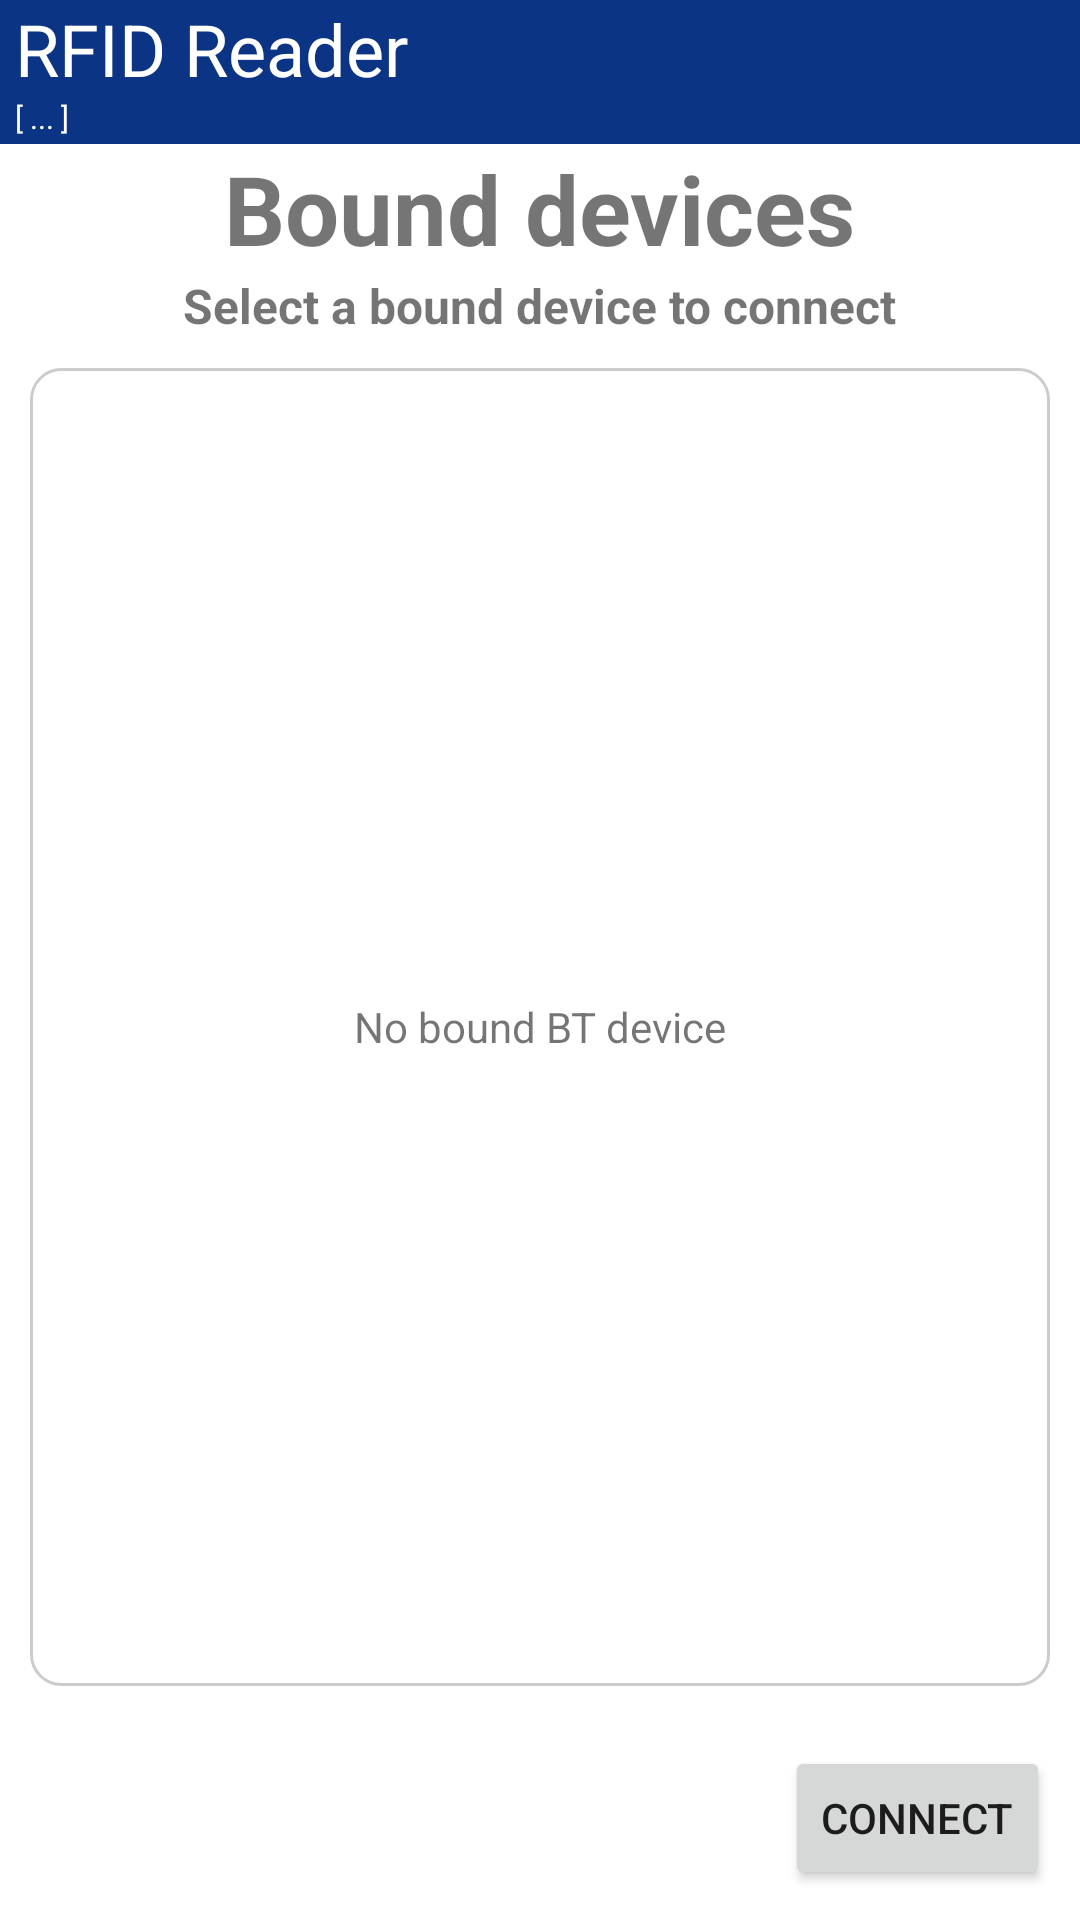

Reconstruct the res/layout file that produces this screen, plus the resources it refers to.
<!-- AndroidManifest.xml: application theme AppTheme -->
<!-- res/layout/activity_bt_list.xml -->
<?xml version="1.0" encoding="utf-8"?>
<RelativeLayout xmlns:android="http://schemas.android.com/apk/res/android"
    android:layout_width="match_parent"
    android:layout_height="match_parent"
    android:orientation="vertical"
    android:background="@color/white">

    <include
        android:id="@+id/header"
        layout="@layout/layout_inv_header" />

    <Button
        android:id="@+id/btn_connect"
        android:layout_width="wrap_content"
        android:layout_height="wrap_content"
        android:layout_margin="@dimen/dimens_10dp"
        android:layout_alignParentBottom="true"
        android:layout_alignParentRight="true"
        android:text="@string/do_counnect"/>

    <LinearLayout
        android:id="@+id/ll_title_summary"
        android:layout_width="match_parent"
        android:layout_height="wrap_content"
        android:layout_below="@id/header"
        android:orientation="vertical">

        <TextView
            android:layout_width="wrap_content"
            android:layout_height="wrap_content"
            android:layout_gravity="center_horizontal"
            android:textStyle="bold"
            android:textSize="@dimen/dimens_32dp"
            android:text="@string/bound_devices"/>

        <TextView
            android:layout_width="wrap_content"
            android:layout_height="wrap_content"
            android:layout_gravity="center_horizontal"
            android:textStyle="bold"
            android:textSize="@dimen/dimens_16dp"
            android:text="@string/bound_devices_summary"/>

    </LinearLayout>

    <ListView
        android:id="@+id/lv_devices"
        android:layout_width="match_parent"
        android:layout_height="match_parent"
        android:layout_margin="@dimen/dimens_10dp"
        android:padding="@dimen/dimens_10dp"
        android:background="@drawable/list_view_rectangle_bg"
        android:layout_below="@id/ll_title_summary"
        android:layout_above="@id/btn_connect"/>

    <TextView
        android:id="@+id/empty_listview"
        android:layout_width="match_parent"
        android:layout_height="match_parent"
        android:gravity="center"
        android:layout_below="@id/ll_title_summary"
        android:layout_above="@id/btn_connect"
        android:text="@string/no_bound_device"/>

</RelativeLayout>
<!-- res/layout/layout_inv_header.xml (included above) -->
<?xml version="1.0" encoding="utf-8"?>
<LinearLayout xmlns:android="http://schemas.android.com/apk/res/android"
    android:id="@+id/header_view_relative"
    android:layout_width="match_parent"
    android:layout_height="@dimen/dimens_48dp"
    android:background="#0C3484"
    android:orientation="horizontal"
    android:paddingLeft="5dp">

    <LinearLayout
        android:layout_width="wrap_content"
        android:layout_height="match_parent"
        android:orientation="vertical">

        <TextView
            android:id="@+id/header_center_name_text_view"
            android:layout_width="wrap_content"
            android:layout_height="wrap_content"
            android:layout_centerVertical="true"
            android:gravity="center"
            android:text="@string/uhf_read_write"
            android:textColor="@color/white"
            android:textSize="@dimen/dimens_24dp" />

        <TextView
            android:id="@+id/header_model_name"
            android:layout_width="wrap_content"
            android:layout_height="wrap_content"
            android:gravity="bottom"
            android:text="[ ... ]"
            android:textColor="@color/white"
            android:textSize="10dp" />
    </LinearLayout>


    <View
        android:layout_width="wrap_content"
        android:layout_height="wrap_content"
        android:layout_weight="1" />

    <TextView
        android:id="@+id/tv_inv_mode_label"
        android:layout_width="wrap_content"
        android:layout_height="match_parent"
        android:layout_centerVertical="true"
        android:gravity="center"
        android:visibility="gone"
        android:textColor="@color/white"
        android:textSize="18sp"
        android:textStyle="bold" />


    <ImageView
        android:visibility="gone"
        android:id="@+id/im_actionbar_settings"
        android:layout_width="wrap_content"
        android:layout_height="match_parent"
        android:background="@drawable/settings_button_selector"
        android:clickable="true"
        android:paddingLeft="10dp"
        android:paddingRight="10dp"
        android:scaleType="fitCenter"
        android:src="@drawable/settings" />

</LinearLayout>
<!-- resources referenced by this layout -->
<resources>
  <color name="white">#ffffff</color>
  <dimen name="dimens_10dp">10dp</dimen>
  <dimen name="dimens_16dp">16dp</dimen>
  <dimen name="dimens_24dp">24dp</dimen>
  <dimen name="dimens_32dp">32dp</dimen>
  <dimen name="dimens_48dp">48dp</dimen>
  <!-- drawable list_view_rectangle_bg (drawable) -->
  <?xml version="1.0" encoding="utf-8"?>
  <shape xmlns:android="http://schemas.android.com/apk/res/android">
      <corners android:topLeftRadius="10dp"
          android:topRightRadius="10dp"
          android:bottomLeftRadius="10dp"
          android:bottomRightRadius="10dp"/>
      <stroke android:width="1dp" android:color="#cccccc" />
  </shape>
  <!-- drawable settings: png bitmap (drawable-hdpi, 1321 bytes) -->
  <!-- drawable settings_button_selector (drawable) -->
  <?xml version="1.0" encoding="utf-8"?>
  <selector xmlns:android="http://schemas.android.com/apk/res/android">
      <item android:state_pressed="true" android:drawable="@drawable/setting_button_pressed" />
      <item android:state_focused="true" android:drawable="@drawable/setting_button_pressed" />
  </selector>
  <string name="bound_devices">Bound devices</string>
  <string name="bound_devices_summary">Select a bound device to connect</string>
  <string name="do_counnect">Connect</string>
  <string name="no_bound_device">No bound BT device</string>
  <string name="uhf_read_write">RFID Reader</string>
  <style name="AppTheme" parent="Theme.AppCompat.Light.DarkActionBar">
          
          <item name="colorPrimary">@color/colorPrimary</item>
          <item name="colorPrimaryDark">@color/colorPrimaryDark</item>
          <item name="colorAccent">@color/colorAccent</item>
      </style>
  <color name="colorPrimary">#008577</color>
  <color name="colorPrimaryDark">#00574B</color>
  <color name="colorAccent">#D81B60</color>
</resources>
